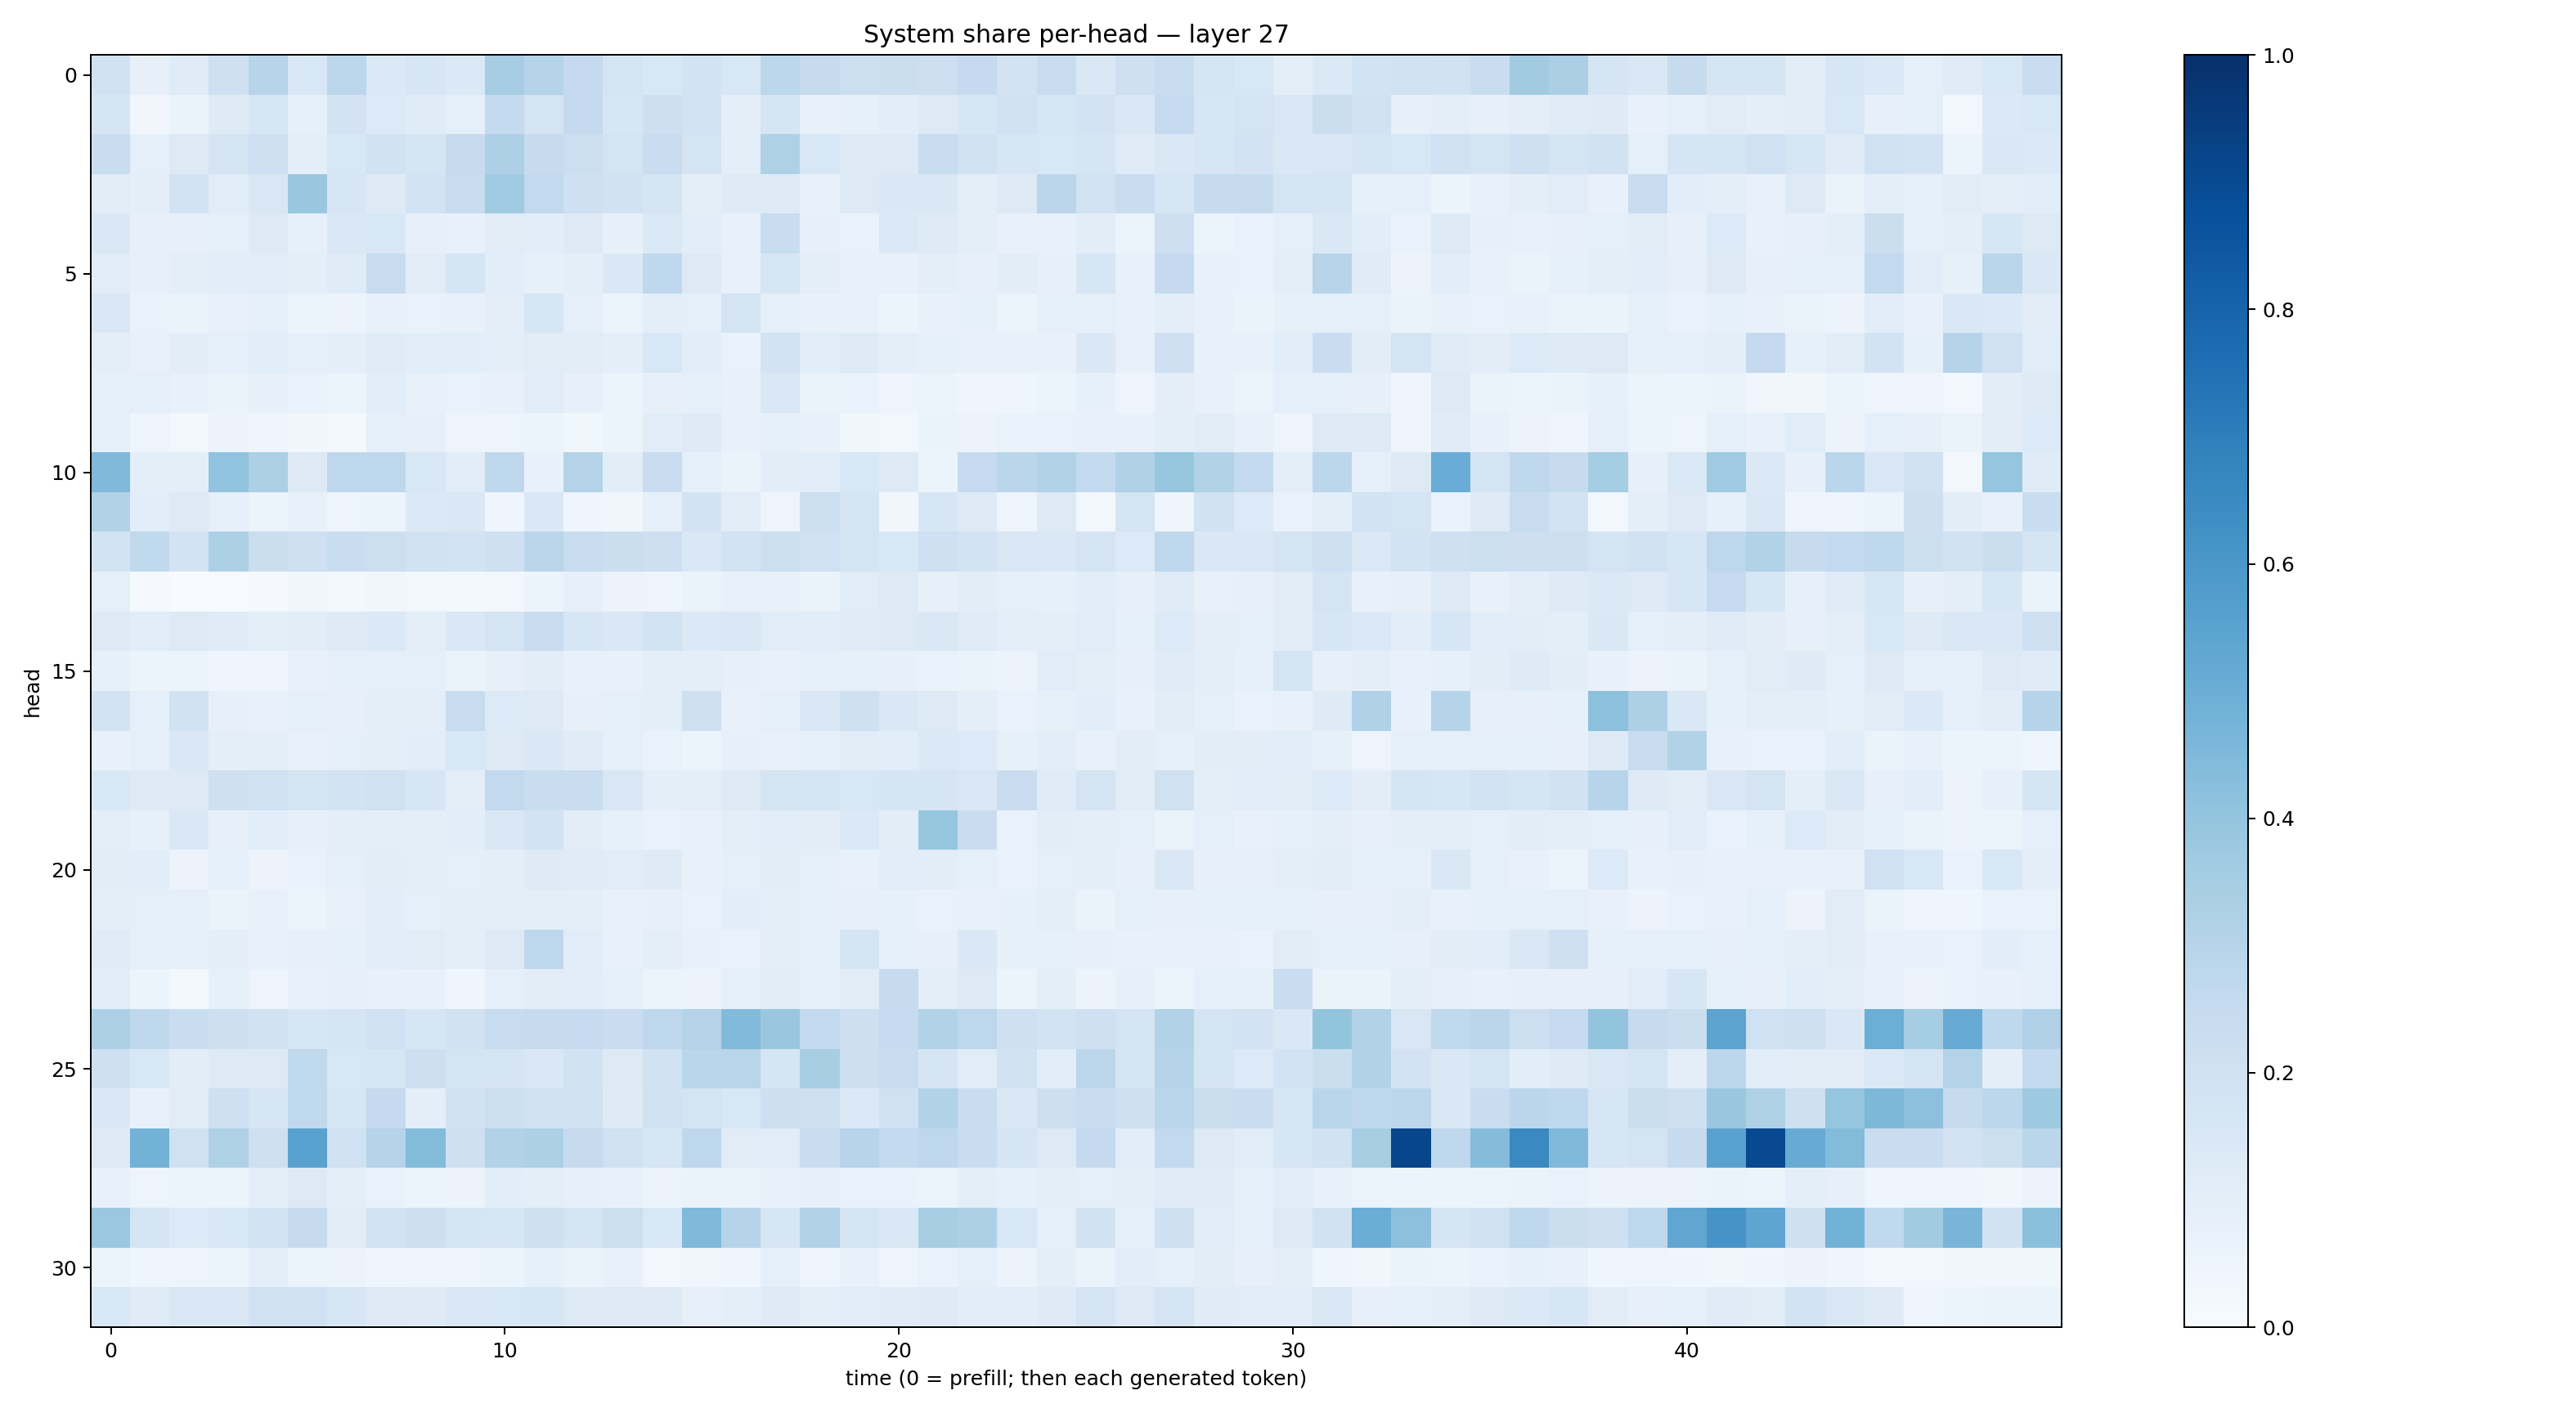

Values plotted in this chart, from the file beside it:
0.20138414, 0.0801855, 0.11948513, 0.20441166, 0.29383197, 0.15613656, 0.28103292, 0.13711771, 0.15680231, 0.14052607, 0.34827018, 0.3035312, 0.25375548, 0.17407714, 0.15467642, 0.18100427, 0.15590818, 0.2807267, 0.24570209, 0.21865483, 0.2237992, 0.2127313, 0.25227562, 0.18308055
0.1693, 0.03134, 0.06392, 0.1219, 0.1576, 0.08261, 0.1801, 0.1365, 0.1197, 0.09014, 0.2542, 0.1789, 0.2511, 0.1586, 0.2112, 0.187, 0.09993, 0.1641, 0.07648, 0.08243, 0.1065, 0.1292, 0.159, 0.189
0.2311, 0.08888, 0.1295, 0.1744, 0.2045, 0.1007, 0.1551, 0.1943, 0.1676, 0.2425, 0.3243, 0.2429, 0.2151, 0.174, 0.2299, 0.1772, 0.09782, 0.3242, 0.155, 0.1325, 0.1301, 0.2402, 0.1927, 0.1601
0.1095, 0.1001, 0.181, 0.1162, 0.1487, 0.3845, 0.1576, 0.1248, 0.1857, 0.2388, 0.37, 0.2595, 0.205, 0.1939, 0.1696, 0.1002, 0.1237, 0.1213, 0.07043, 0.1317, 0.1459, 0.1414, 0.09809, 0.129
0.1464, 0.07869, 0.07969, 0.08616, 0.1299, 0.08203, 0.1436, 0.1557, 0.08171, 0.07305, 0.1103, 0.1075, 0.1252, 0.08189, 0.1392, 0.1056, 0.07741, 0.2311, 0.07883, 0.06987, 0.1399, 0.1242, 0.101, 0.07099
0.114, 0.07963, 0.09835, 0.1062, 0.1162, 0.1004, 0.1184, 0.236, 0.1129, 0.1718, 0.1085, 0.08529, 0.09536, 0.144, 0.2685, 0.128, 0.07775, 0.1575, 0.09681, 0.07142, 0.07493, 0.09848, 0.07971, 0.104
0.1491, 0.06846, 0.06609, 0.07243, 0.08943, 0.06246, 0.05667, 0.07157, 0.06791, 0.07497, 0.09476, 0.1641, 0.08663, 0.06133, 0.0985, 0.09297, 0.1738, 0.0908, 0.07221, 0.07189, 0.06232, 0.07426, 0.08477, 0.06189
0.09534, 0.07716, 0.102, 0.09194, 0.116, 0.08719, 0.09467, 0.1191, 0.1086, 0.109, 0.09587, 0.1097, 0.113, 0.09618, 0.1524, 0.106, 0.06752, 0.1802, 0.1063, 0.1232, 0.09981, 0.08411, 0.07552, 0.07496
0.08253, 0.08757, 0.0715, 0.06297, 0.0803, 0.06655, 0.05227, 0.1067, 0.07792, 0.06649, 0.07752, 0.1151, 0.0809, 0.05141, 0.08119, 0.09055, 0.07114, 0.1445, 0.06422, 0.06857, 0.04707, 0.05088, 0.04368, 0.0458
0.08912, 0.04858, 0.02931, 0.05774, 0.04066, 0.03201, 0.02221, 0.09103, 0.07876, 0.05039, 0.04994, 0.0534, 0.03821, 0.053, 0.115, 0.1228, 0.07502, 0.08684, 0.07635, 0.03662, 0.02854, 0.0637, 0.05678, 0.06714
0.446, 0.09871, 0.1015, 0.4034, 0.3283, 0.1268, 0.275, 0.2741, 0.1542, 0.1069, 0.2731, 0.07688, 0.3076, 0.1023, 0.2295, 0.08899, 0.06285, 0.1033, 0.1062, 0.1525, 0.1279, 0.06216, 0.2486, 0.282
0.3094, 0.1089, 0.1305, 0.08972, 0.06109, 0.07517, 0.048, 0.05158, 0.1371, 0.1471, 0.04049, 0.1442, 0.04547, 0.03368, 0.08897, 0.181, 0.1116, 0.0482, 0.218, 0.1759, 0.03312, 0.1631, 0.1249, 0.04956
0.1865, 0.2641, 0.1814, 0.3288, 0.2234, 0.2097, 0.234, 0.2154, 0.1946, 0.1804, 0.2035, 0.2813, 0.2378, 0.2195, 0.2115, 0.1473, 0.185, 0.2183, 0.2026, 0.1749, 0.1539, 0.2057, 0.1799, 0.1503
0.08642, 0.01129, 0.003759, 0.007478, 0.01094, 0.03176, 0.01614, 0.03343, 0.02768, 0.02247, 0.03024, 0.05281, 0.07946, 0.05634, 0.04855, 0.06277, 0.07626, 0.07417, 0.0635, 0.1142, 0.1272, 0.07986, 0.1025, 0.09173
0.1255, 0.1061, 0.127, 0.1181, 0.09892, 0.1047, 0.1313, 0.137, 0.09396, 0.1412, 0.1754, 0.2368, 0.1606, 0.1431, 0.1838, 0.1371, 0.1413, 0.1151, 0.1064, 0.1196, 0.1255, 0.1444, 0.1174, 0.09553
0.0838, 0.05966, 0.05198, 0.03944, 0.04127, 0.07634, 0.08888, 0.09366, 0.08612, 0.06495, 0.07926, 0.1028, 0.0735, 0.07447, 0.09999, 0.09726, 0.08162, 0.07462, 0.08794, 0.08209, 0.0797, 0.06891, 0.06444, 0.05719
0.183, 0.08623, 0.1917, 0.08028, 0.07139, 0.08992, 0.08193, 0.09882, 0.09987, 0.2387, 0.1357, 0.1251, 0.08175, 0.09153, 0.0967, 0.2053, 0.07417, 0.09325, 0.1451, 0.2048, 0.1428, 0.1293, 0.09595, 0.06908
0.07744, 0.08861, 0.1482, 0.09586, 0.09539, 0.07607, 0.09319, 0.1012, 0.1089, 0.1556, 0.1294, 0.146, 0.1185, 0.08716, 0.06872, 0.05127, 0.07963, 0.07776, 0.09251, 0.1113, 0.1092, 0.139, 0.1336, 0.08473
0.1535, 0.1274, 0.1304, 0.2044, 0.1994, 0.1773, 0.1844, 0.1982, 0.1563, 0.09981, 0.2583, 0.2307, 0.2319, 0.1491, 0.1008, 0.09779, 0.1326, 0.1794, 0.1754, 0.1539, 0.1681, 0.1663, 0.1499, 0.2269
0.09713, 0.08227, 0.1456, 0.08164, 0.1063, 0.08198, 0.09512, 0.0943, 0.09492, 0.1066, 0.1453, 0.181, 0.1053, 0.08368, 0.07018, 0.07746, 0.09659, 0.1076, 0.1021, 0.1398, 0.1035, 0.3908, 0.2274, 0.06802
0.1035, 0.1056, 0.05691, 0.08999, 0.05499, 0.06851, 0.09067, 0.1022, 0.1005, 0.08873, 0.09801, 0.1248, 0.1187, 0.1139, 0.1211, 0.07634, 0.08914, 0.1103, 0.08652, 0.07158, 0.1069, 0.1034, 0.08993, 0.06739
0.1007, 0.08831, 0.08995, 0.0659, 0.07037, 0.05296, 0.07498, 0.1065, 0.08594, 0.09452, 0.09779, 0.1014, 0.09641, 0.07297, 0.07854, 0.06648, 0.1059, 0.09999, 0.09263, 0.08171, 0.085, 0.06985, 0.07807, 0.08209
0.118, 0.08896, 0.09163, 0.1008, 0.07771, 0.07904, 0.0824, 0.1088, 0.1104, 0.1003, 0.1298, 0.2743, 0.1134, 0.07761, 0.09595, 0.07305, 0.0696, 0.09636, 0.08869, 0.1761, 0.09084, 0.07847, 0.148, 0.08576
0.1141, 0.06169, 0.02303, 0.0841, 0.05077, 0.07575, 0.07963, 0.07697, 0.07625, 0.03921, 0.08928, 0.1131, 0.1056, 0.0899, 0.05984, 0.05536, 0.08743, 0.1105, 0.08905, 0.1101, 0.2425, 0.0979, 0.1269, 0.05951
0.3245, 0.2732, 0.2311, 0.2143, 0.1946, 0.1606, 0.1695, 0.2025, 0.1627, 0.1889, 0.2357, 0.2455, 0.248, 0.2302, 0.2761, 0.305, 0.4427, 0.3861, 0.2597, 0.212, 0.2489, 0.3104, 0.2755, 0.2106
0.2077, 0.1546, 0.1037, 0.1284, 0.131, 0.2641, 0.154, 0.1621, 0.2143, 0.1751, 0.1679, 0.1464, 0.1876, 0.1276, 0.1901, 0.286, 0.2904, 0.1714, 0.3411, 0.2116, 0.2401, 0.1671, 0.1166, 0.1885
0.1443, 0.0728, 0.1117, 0.2109, 0.1625, 0.2627, 0.1586, 0.2518, 0.09513, 0.1916, 0.2162, 0.1976, 0.1909, 0.1236, 0.1887, 0.1773, 0.1553, 0.2138, 0.2105, 0.1399, 0.1967, 0.3123, 0.23, 0.145
0.1292, 0.4779, 0.1992, 0.3216, 0.2107, 0.5538, 0.2016, 0.3026, 0.4403, 0.2059, 0.3097, 0.3292, 0.2432, 0.1993, 0.1622, 0.2741, 0.1096, 0.1143, 0.2277, 0.2952, 0.2562, 0.2758, 0.2325, 0.171
0.07322, 0.04975, 0.06104, 0.05869, 0.09381, 0.1318, 0.09669, 0.06942, 0.06037, 0.05734, 0.1081, 0.1008, 0.08012, 0.07263, 0.0583, 0.06401, 0.06369, 0.07091, 0.07929, 0.06703, 0.0702, 0.06181, 0.09402, 0.08336
0.3814, 0.1786, 0.1361, 0.1525, 0.184, 0.2449, 0.1129, 0.1808, 0.2141, 0.1683, 0.1587, 0.2107, 0.1725, 0.2162, 0.153, 0.4473, 0.2985, 0.1576, 0.3154, 0.1748, 0.1449, 0.3423, 0.3244, 0.1526
0.05255, 0.04566, 0.04919, 0.05999, 0.09606, 0.05985, 0.05788, 0.04542, 0.04723, 0.04986, 0.06024, 0.08322, 0.06342, 0.07585, 0.03, 0.03338, 0.04492, 0.09333, 0.04845, 0.07174, 0.04848, 0.06665, 0.09331, 0.05724
0.1543, 0.1208, 0.1523, 0.1523, 0.1979, 0.2028, 0.1578, 0.1265, 0.1217, 0.1451, 0.1551, 0.1621, 0.131, 0.1303, 0.1233, 0.07944, 0.1012, 0.1231, 0.09963, 0.1157, 0.1204, 0.123, 0.1064, 0.108
